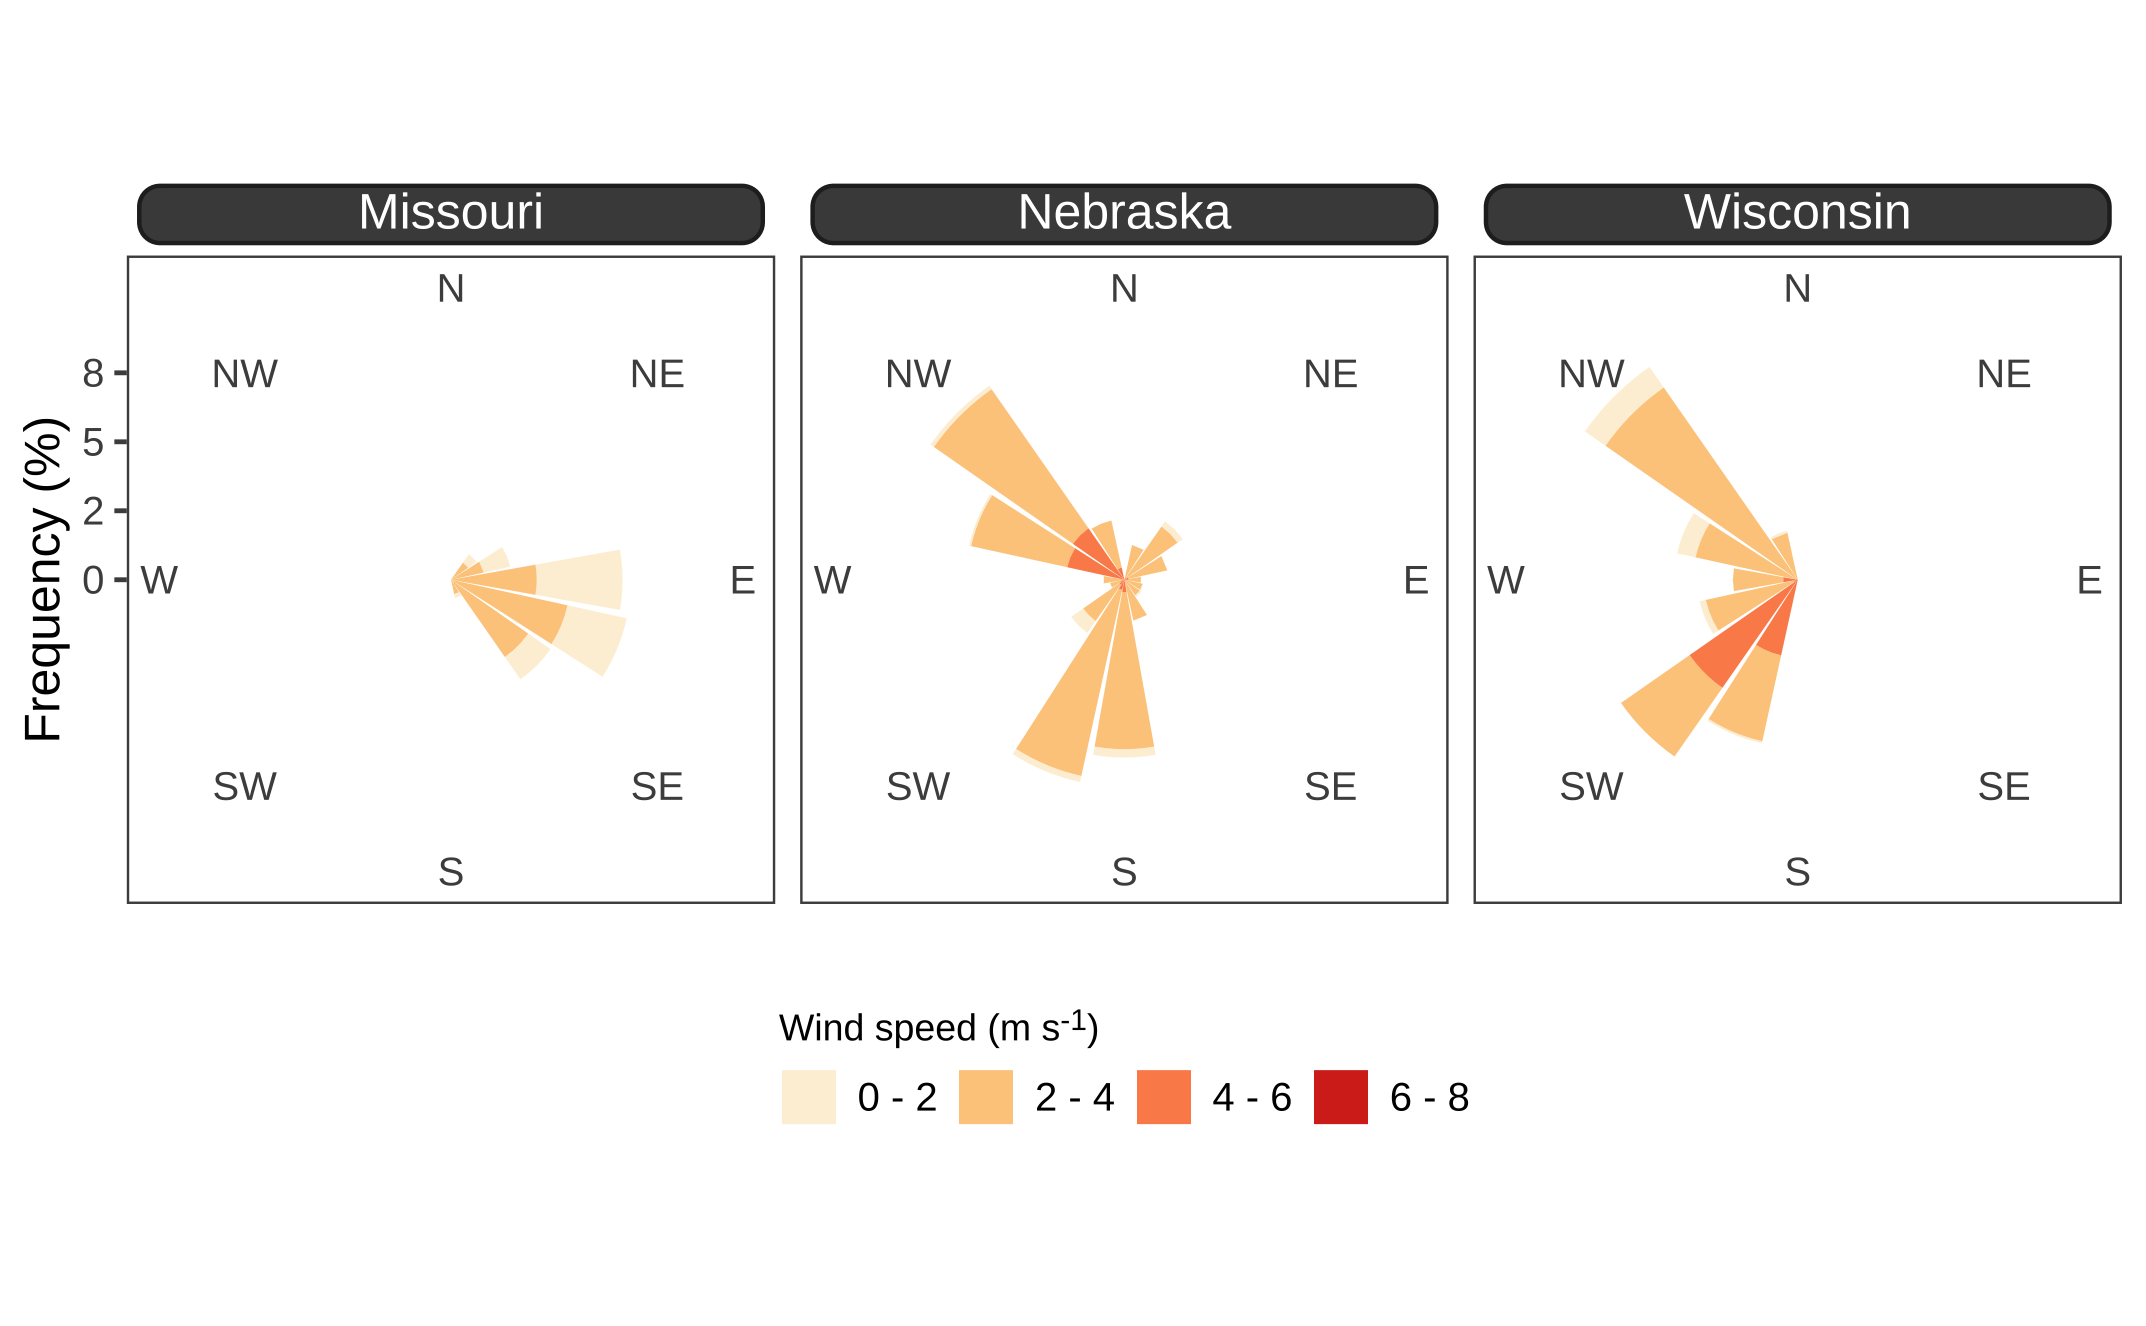

Data behind this chart, as committed beside it:
date, pass, ideal_wind_direction, downwind, temp_c, rh_percent, dew_point_c, wind_dir_min, wind_dir_max, dir, wind_sp_min, wind_sp_max, spd, wd_analysis, location
2020-09-18T15:20:00Z, 1, 68, 248, 21.03, 55.6, 11.83, 47.94, 86.82, 64.1, 1.214, 3.333, 2.268, PASS, missouri
2020-09-18T15:21:00Z, 1, 68, 248, 21.27, 57.4, 12.54, 43.83, 93.59, 63.14, 1.116, 3.308, 2.116, PASS, missouri
2020-09-18T15:22:00Z, 1, 68, 248, 21.41, 57.4, 12.67, 49.87, 94.79, 71.31, 0.9753, 4.322, 2.082, PASS, missouri
2020-09-18T15:23:00Z, 1, 68, 248, 21.58, 57.7, 12.9, 2.873, 69.68, 37.81, 1.069, 3.072, 2.158, FAIL, missouri
2020-09-18T15:24:00Z, 1, 68, 248, 21.63, 56.1, 12.52, 31.9, 76.85, 57.07, 0.8433, 2.953, 2.026, PASS, missouri
2020-09-18T15:29:00Z, 2, 68, 248, 21.27, 56.6, 12.32, 14.71, 86.62, 51.95, 1.396, 5.164, 2.987, PASS, missouri
2020-09-18T15:30:00Z, 2, 68, 248, 20.91, 55.3, 11.63, 2.851, 358.5, 123, 1.043, 3.978, 2.495, FAIL, missouri
2020-09-18T15:31:00Z, 2, 68, 248, 21.13, 56.7, 12.21, 24.73, 319.6, 71.52, 0.6384, 3.049, 1.741, PASS, missouri
2020-09-18T15:32:00Z, 2, 68, 248, 21.51, 58.5, 13.05, 6.71, 356.5, 51.11, 0.5493, 2, 1.2, PASS, missouri
2020-09-18T15:33:00Z, 2, 68, 248, 21.49, 55.1, 12.11, 12.74, 356.5, 43.34, 0.3471, 2.164, 1.438, PASS, missouri
2020-09-18T15:37:00Z, 3, 68, 248, 21.13, 54.5, 11.61, 18.87, 70.93, 47.45, 1.961, 3.729, 2.834, PASS, missouri
2020-09-18T15:38:00Z, 3, 68, 248, 21.2, 55.3, 11.9, 28.81, 87.77, 53.91, 1.467, 4.337, 2.401, PASS, missouri
2020-09-18T15:39:00Z, 3, 68, 248, 21.15, 54.7, 11.69, 28.86, 80.83, 53.86, 0.9468, 4.919, 3.164, PASS, missouri
2020-09-18T15:40:00Z, 3, 68, 248, 21.34, 56.5, 12.36, 19.83, 65.76, 48.94, 1.668, 4.206, 2.614, PASS, missouri
2020-09-18T15:41:00Z, 3, 68, 248, 21.17, 54.9, 11.77, 23.88, 70.82, 44.63, 1.754, 4.216, 3.109, PASS, missouri
2020-09-18T16:07:00Z, 4, 68, 248, 21.2, 56.1, 12.12, 31.77, 103.8, 68.46, 1.416, 3.587, 2.564, PASS, missouri
2020-09-18T16:08:00Z, 4, 68, 248, 21.37, 57.1, 12.54, 0.792, 357.4, 93, 0.4613, 2.197, 1.168, PASS, missouri
2020-09-18T16:09:00Z, 4, 68, 248, 21.49, 55.7, 12.28, 0.756, 351.6, 69.16, 0.4672, 2.189, 1.23, PASS, missouri
2020-09-18T16:10:00Z, 4, 68, 248, 21.39, 55.3, 12.08, 2.794, 69.72, 30.3, 0.8771, 3.29, 1.785, FAIL, missouri
2020-09-18T16:11:00Z, 4, 68, 248, 21.29, 55.7, 12.1, 28.92, 80.82, 54.04, 0.8492, 3.713, 2.046, PASS, missouri
2020-09-18T16:27:00Z, 5, 68, 248, 20.75, 56.4, 11.78, 2.909, 63.82, 39.5, 0.912, 3.425, 2.288, PASS, missouri
2020-09-18T16:28:00Z, 5, 68, 248, 20.86, 56.8, 12, 21.82, 116.7, 51.93, 0.442, 2.353, 1.498, PASS, missouri
2020-09-18T16:29:00Z, 5, 68, 248, 20.98, 56.9, 12.13, 4.997, 352.5, 68.26, 0.9694, 2.831, 1.768, PASS, missouri
2020-09-18T16:30:00Z, 5, 68, 248, 21.2, 56.9, 12.33, 3.91, 357.3, 85.7, 0.8567, 3.156, 1.7, PASS, missouri
2020-09-18T16:31:00Z, 5, 68, 248, 20.98, 56.6, 12.05, 74.74, 100.6, 86.18, 0.5922, 5.414, 3.568, PASS, missouri
2020-09-18T16:38:00Z, 6, 68, 248, 20.79, 55.6, 11.61, 40.83, 83.72, 65.51, 1.852, 3.547, 2.654, PASS, missouri
2020-09-18T16:39:00Z, 6, 68, 248, 20.82, 56.4, 11.84, 38.83, 81.73, 59.01, 1.06, 3.226, 1.996, PASS, missouri
2020-09-18T16:40:00Z, 6, 68, 248, 20.77, 55.9, 11.67, 28.86, 87.89, 55.38, 1.637, 4.075, 2.801, PASS, missouri
2020-09-18T16:41:00Z, 6, 68, 248, 20.82, 56.8, 11.95, 51.84, 84.72, 70.7, 1.542, 4.389, 2.803, PASS, missouri
2020-09-18T16:42:00Z, 6, 68, 248, 20.75, 55.1, 11.42, 41.77, 83.61, 67.56, 1.762, 4.058, 2.681, PASS, missouri
2020-09-19T09:05:00Z, 7, 90, 270, 12, 72.4, 7.2, 62.91, 100.7, 84.21, 1.213, 2.325, 1.794, PASS, missouri
2020-09-19T09:06:00Z, 7, 90, 270, 12.07, 72.4, 7.27, 81.7, 108.6, 90.09, 1.073, 2.676, 1.745, PASS, missouri
2020-09-19T09:07:00Z, 7, 90, 270, 12.07, 70.6, 6.91, 76.67, 105.6, 90.74, 1.507, 3.569, 2.352, PASS, missouri
2020-09-19T09:08:00Z, 7, 90, 270, 12.12, 70.9, 7.01, 80.72, 114.7, 95.11, 1.549, 3.036, 2.27, PASS, missouri
2020-09-19T09:09:00Z, 7, 90, 270, 12.12, 70.7, 6.97, 65.81, 102.8, 81.3, 1.191, 2.789, 1.975, PASS, missouri
2020-09-19T09:18:00Z, 8, 90, 270, 12.53, 69.5, 7.12, 53.82, 105.7, 88.52, 1.468, 3.152, 2.054, PASS, missouri
2020-09-19T09:19:00Z, 8, 90, 270, 12.51, 68.8, 6.95, 68.72, 111.8, 92.22, 1.231, 3.419, 2.673, PASS, missouri
2020-09-19T09:20:00Z, 8, 90, 270, 12.51, 68.2, 6.82, 70.82, 95.64, 83.36, 1.033, 3.332, 2.023, PASS, missouri
2020-09-19T09:21:00Z, 8, 90, 270, 12.68, 69.7, 7.3, 64.8, 111.7, 92.85, 0.9264, 1.847, 1.37, PASS, missouri
2020-09-19T09:22:00Z, 8, 90, 270, 12.7, 68.3, 7.03, 70.81, 127.7, 89.09, 1.344, 2.395, 1.756, PASS, missouri
2020-09-19T09:27:00Z, 9, 90, 270, 13.16, 68.7, 7.55, 59.86, 109.6, 91.06, 1.122, 1.86, 1.449, PASS, missouri
2020-09-19T09:28:00Z, 9, 90, 270, 13.16, 68.8, 7.57, 65.79, 111.8, 86.16, 1.035, 2.76, 1.915, PASS, missouri
2020-09-19T09:29:00Z, 9, 90, 270, 13.11, 68, 7.35, 67.74, 102.7, 84.18, 0.9425, 2.62, 1.697, PASS, missouri
2020-09-19T09:30:00Z, 9, 90, 270, 13.11, 67.2, 7.18, 67.82, 118.6, 83.87, 1.512, 2.41, 1.956, PASS, missouri
2020-09-19T09:31:00Z, 9, 90, 270, 13.09, 66, 6.89, 57.82, 118.6, 92.74, 1.592, 2.831, 2.215, PASS, missouri
2020-09-19T09:35:00Z, 10, 90, 270, 13.28, 66.2, 7.12, 72.76, 103.7, 88.28, 1.363, 2.384, 1.888, PASS, missouri
2020-09-19T09:36:00Z, 10, 90, 270, 13.35, 65.3, 6.99, 82.74, 125.6, 99.12, 0.9297, 2.065, 1.638, PASS, missouri
2020-09-19T09:37:00Z, 10, 90, 270, 13.45, 65.4, 7.11, 68.88, 105.7, 91.84, 1.051, 2.4, 1.752, PASS, missouri
2020-09-19T09:38:00Z, 10, 90, 270, 13.55, 66.1, 7.35, 72.81, 101.7, 87.26, 1.01, 2.267, 1.593, PASS, missouri
2020-09-19T09:39:00Z, 10, 90, 270, 13.55, 65.4, 7.2, 71.83, 105.6, 87.74, 1.476, 2.9, 2.207, PASS, missouri
2020-09-19T09:42:00Z, 11, 90, 270, 13.57, 64, 6.9, 75.77, 121.8, 99.28, 1.564, 2.477, 2.039, PASS, missouri
2020-09-19T09:43:00Z, 11, 90, 270, 13.57, 63.6, 6.81, 93.57, 132.6, 119.9, 0.8674, 2.037, 1.63, PASS, missouri
2020-09-19T09:44:00Z, 11, 90, 270, 13.67, 63.9, 6.97, 63.91, 120.6, 99.68, 1.164, 2.214, 1.758, PASS, missouri
2020-09-19T09:45:00Z, 11, 90, 270, 13.69, 64.4, 7.11, 47.8, 100.6, 84.42, 1.508, 2.806, 2.08, PASS, missouri
2020-09-19T09:46:00Z, 11, 90, 270, 13.81, 65.5, 7.47, 58.76, 96.67, 75.99, 1.122, 2.376, 1.828, PASS, missouri
2020-09-19T09:51:00Z, 12, 90, 270, 13.95, 62.6, 6.95, 85.87, 126.7, 102.8, 1.295, 2.779, 2.12, PASS, missouri
2020-09-19T09:52:00Z, 12, 90, 270, 14, 63.4, 7.18, 81.73, 126.6, 107.4, 1.018, 2.131, 1.497, PASS, missouri
2020-09-19T09:53:00Z, 12, 90, 270, 14.15, 64.8, 7.63, 60.93, 96.71, 80.07, 0.773, 2.083, 1.448, PASS, missouri
2020-09-19T09:54:00Z, 12, 90, 270, 14.1, 63.1, 7.2, 86.75, 119.6, 99.24, 1.601, 3.015, 2.247, PASS, missouri
2020-09-19T09:55:00Z, 12, 90, 270, 14.05, 62.2, 6.94, 74.87, 115.6, 97.39, 1.425, 2.904, 2.076, PASS, missouri
... 1,259 more rows
